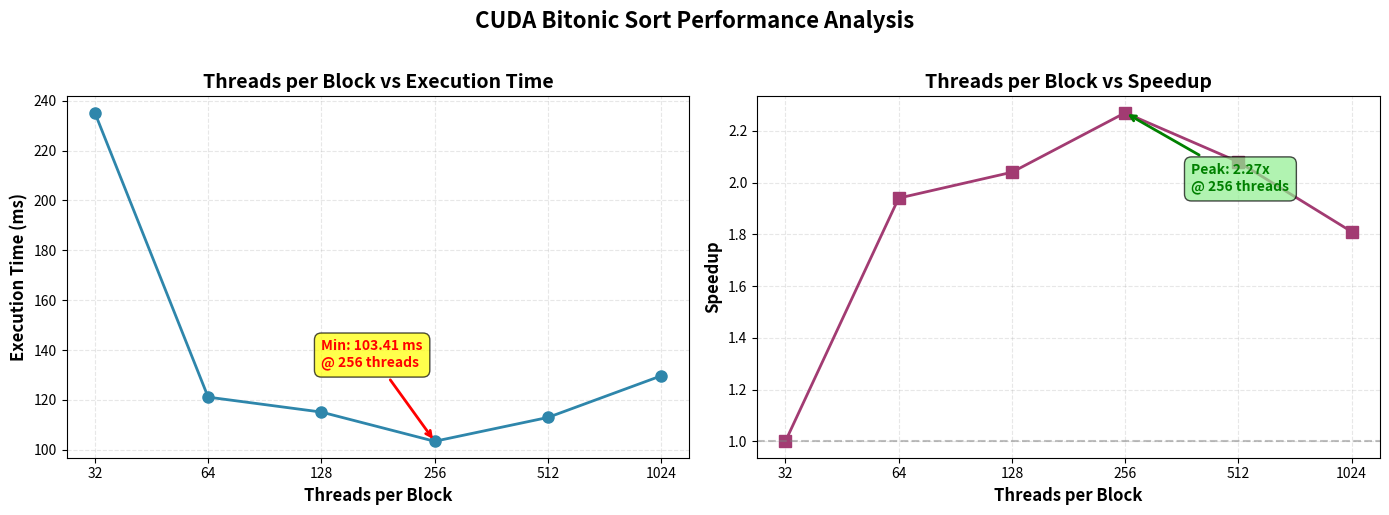

The script that saved this image:
import matplotlib.pyplot as plt
import numpy as np

# Data
threads_per_block = [32, 64, 128, 256, 512, 1024]
execution_time_ms = [235.135, 121.118, 115.121, 103.406, 112.963, 129.649]
speedup = [1.00, 1.94, 2.04, 2.27, 2.08, 1.81]

# Create figure with 2 subplots
fig, (ax1, ax2) = plt.subplots(1, 2, figsize=(14, 5))

# Graph 1: Threads/block vs Execution Time
ax1.plot(threads_per_block, execution_time_ms, marker='o', linewidth=2, markersize=8, color='#2E86AB')
ax1.set_xlabel('Threads per Block', fontsize=12, fontweight='bold')
ax1.set_ylabel('Execution Time (ms)', fontsize=12, fontweight='bold')
ax1.set_title('Threads per Block vs Execution Time', fontsize=14, fontweight='bold')
ax1.grid(True, alpha=0.3, linestyle='--')
ax1.set_xscale('log', base=2)
ax1.set_xticks(threads_per_block)
ax1.set_xticklabels(threads_per_block)

# Annotate minimum point
min_idx = execution_time_ms.index(min(execution_time_ms))
ax1.annotate(f'Min: {execution_time_ms[min_idx]:.2f} ms\n@ {threads_per_block[min_idx]} threads',
             xy=(threads_per_block[min_idx], execution_time_ms[min_idx]),
             xytext=(threads_per_block[min_idx]*0.5, execution_time_ms[min_idx]+30),
             arrowprops=dict(arrowstyle='->', color='red', lw=2),
             fontsize=10, color='red', fontweight='bold',
             bbox=dict(boxstyle='round,pad=0.5', facecolor='yellow', alpha=0.7))

# Graph 2: Threads/block vs Speedup
ax2.plot(threads_per_block, speedup, marker='s', linewidth=2, markersize=8, color='#A23B72')
ax2.set_xlabel('Threads per Block', fontsize=12, fontweight='bold')
ax2.set_ylabel('Speedup', fontsize=12, fontweight='bold')
ax2.set_title('Threads per Block vs Speedup', fontsize=14, fontweight='bold')
ax2.grid(True, alpha=0.3, linestyle='--')
ax2.set_xscale('log', base=2)
ax2.set_xticks(threads_per_block)
ax2.set_xticklabels(threads_per_block)
ax2.axhline(y=1.0, color='gray', linestyle='--', alpha=0.5, label='Baseline')

# Annotate maximum speedup point
max_idx = speedup.index(max(speedup))
ax2.annotate(f'Peak: {speedup[max_idx]:.2f}x\n@ {threads_per_block[max_idx]} threads',
             xy=(threads_per_block[max_idx], speedup[max_idx]),
             xytext=(threads_per_block[max_idx]*1.5, speedup[max_idx]-0.3),
             arrowprops=dict(arrowstyle='->', color='green', lw=2),
             fontsize=10, color='green', fontweight='bold',
             bbox=dict(boxstyle='round,pad=0.5', facecolor='lightgreen', alpha=0.7))

# Overall title
fig.suptitle('CUDA Bitonic Sort Performance Analysis', fontsize=16, fontweight='bold', y=1.02)

plt.tight_layout()

# Save the figure
plt.savefig('cuda_performance_analysis.png', dpi=300, bbox_inches='tight')
print("Graph saved as 'cuda_performance_analysis.png'")

# Display the plot
plt.show()
